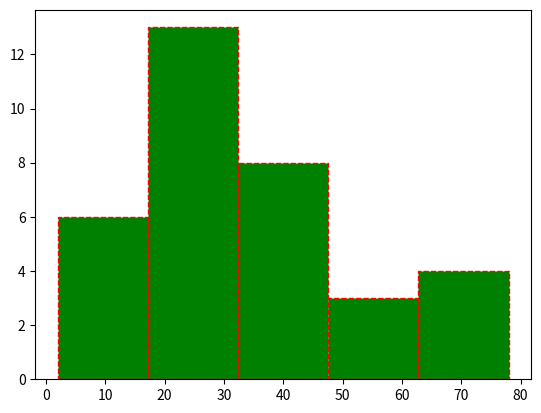

Recreate this plot in Python.
import pandas as pd
import matplotlib.pyplot as plt
# for histogram
# three parameters - data bins and width
ages=[12,23,2,18,23,20,30,36,27,38,5,36,27,28,27,8,23,45,56,78
      ,34,56,23,45,67,4,43,22,23,34,55,66,78,10]
plt.hist(ages,bins=5,linestyle='dashed',edgecolor='r',color='g')
plt.show()